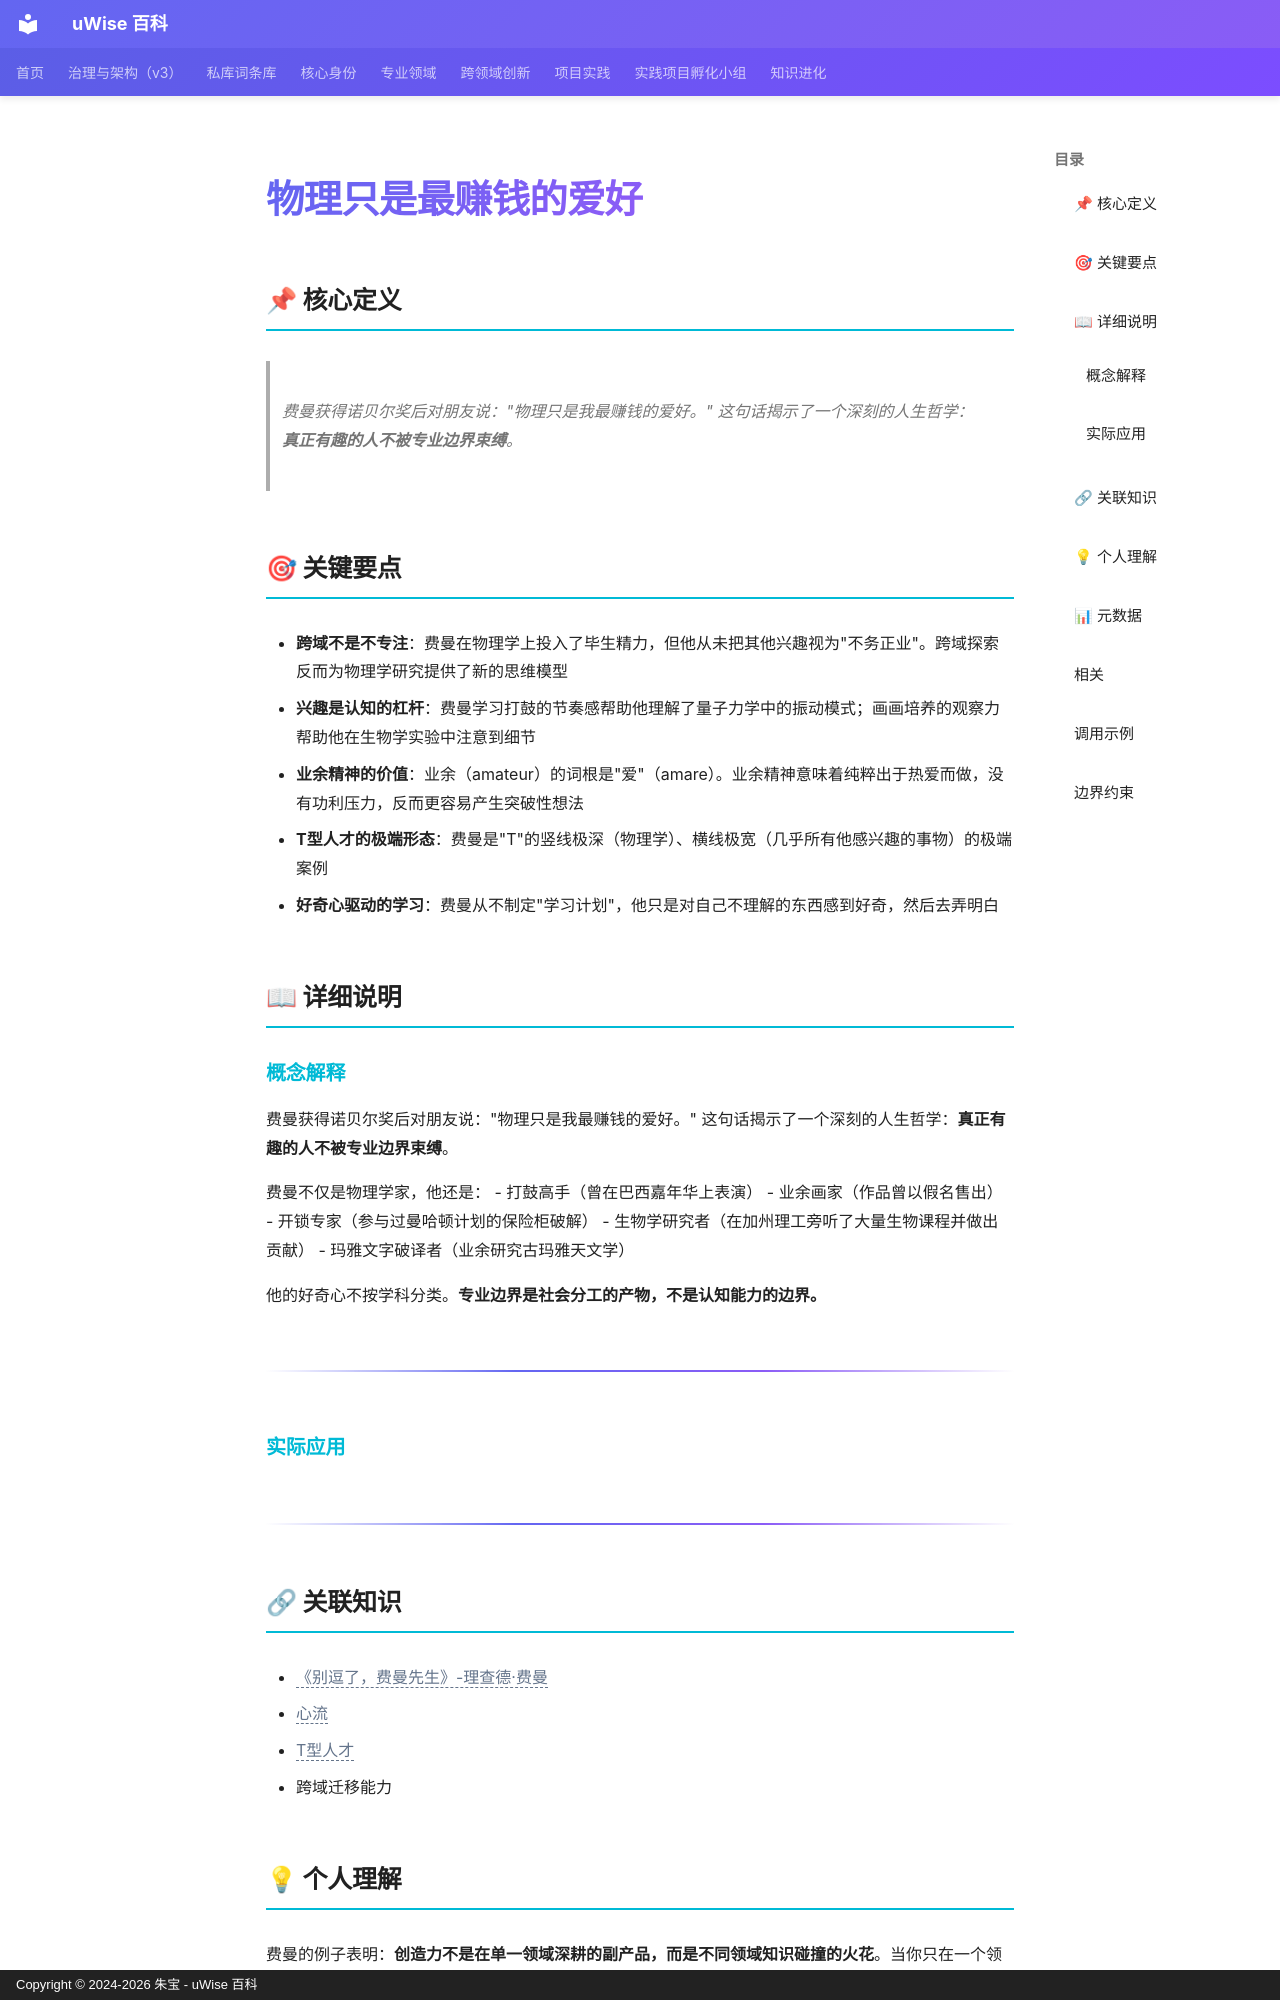

repository: zhubao315/uWise · page: vault-encyclopedia/md-5848bd13/index.html · generator: mkdocs · copyright: Copyright © 2024-2026 朱宝 - uWise 百科

---
title: "物理只是最赚钱的爱好"
description: "费曼获得诺贝尔奖后对朋友说：\"物理只是我最赚钱的爱好。\" 这句话揭示了一个深刻的人生哲学：真正有趣的人不被专业边界束缚。"
---

# 物理只是最赚钱的爱好

## 📌 核心定义

> 费曼获得诺贝尔奖后对朋友说："物理只是我最赚钱的爱好。" 这句话揭示了一个深刻的人生哲学：**真正有趣的人不被专业边界束缚**。

## 🎯 关键要点

- **跨域不是不专注**：费曼在物理学上投入了毕生精力，但他从未把其他兴趣视为"不务正业"。跨域探索反而为物理学研究提供了新的思维模型
- **兴趣是认知的杠杆**：费曼学习打鼓的节奏感帮助他理解了量子力学中的振动模式；画画培养的观察力帮助他在生物学实验中注意到细节
- **业余精神的价值**：业余（amateur）的词根是"爱"（amare）。业余精神意味着纯粹出于热爱而做，没有功利压力，反而更容易产生突破性想法
- **T型人才的极端形态**：费曼是"T"的竖线极深（物理学）、横线极宽（几乎所有他感兴趣的事物）的极端案例
- **好奇心驱动的学习**：费曼从不制定"学习计划"，他只是对自己不理解的东西感到好奇，然后去弄明白

## 📖 详细说明

### 概念解释
费曼获得诺贝尔奖后对朋友说："物理只是我最赚钱的爱好。" 这句话揭示了一个深刻的人生哲学：**真正有趣的人不被专业边界束缚**。

费曼不仅是物理学家，他还是：
- 打鼓高手（曾在巴西嘉年华上表演）
- 业余画家（作品曾以假名售出）
- 开锁专家（参与过曼哈顿计划的保险柜破解）
- 生物学研究者（在加州理工旁听了大量生物课程并做出贡献）
- 玛雅文字破译者（业余研究古玛雅天文学）

他的好奇心不按学科分类。**专业边界是社会分工的产物，不是认知能力的边界。**

---


### 实际应用

---

## 🔗 关联知识

- <span class="uw-unresolved" data-target="《别逗了，费曼先生》-理查德·费曼" title="未解析的双链目标：《别逗了，费曼先生》-理查德·费曼">《别逗了，费曼先生》-理查德·费曼</span>
- <span class="uw-unresolved" data-target="心流" title="未解析的双链目标：心流">心流</span>
- <span class="uw-unresolved" data-target="T型人才" title="未解析的双链目标：T型人才">T型人才</span>
- 跨域迁移能力
